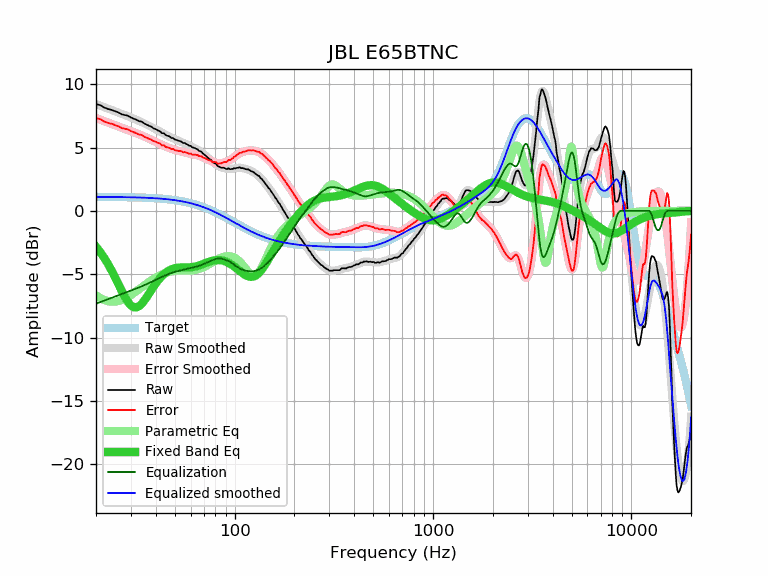

The data file committed next to this chart (first rows):
frequency, raw, error, smoothed, error_smoothed, equalization, parametric_eq, equalized_raw, equalized_smoothed, target
20, 8.43, 7.32, 8.44, 7.33, -7.33, -2.83, 1.10, 1.11, 1.11
21, 8.35, 7.25, 8.31, 7.21, -7.21, -3.25, 1.14, 1.10, 1.10
22, 8.16, 7.06, 8.19, 7.09, -7.09, -3.71, 1.07, 1.10, 1.10
23, 8.04, 6.94, 8.07, 6.97, -6.97, -4.20, 1.07, 1.10, 1.10
24, 7.97, 6.87, 7.96, 6.86, -6.86, -4.73, 1.11, 1.10, 1.10
25, 7.86, 6.77, 7.85, 6.76, -6.76, -5.27, 1.10, 1.09, 1.09
26, 7.76, 6.67, 7.75, 6.66, -6.66, -5.82, 1.10, 1.09, 1.09
27, 7.62, 6.53, 7.65, 6.57, -6.57, -6.34, 1.05, 1.09, 1.09
28, 7.56, 6.48, 7.56, 6.48, -6.48, -6.81, 1.08, 1.08, 1.08
29, 7.51, 6.43, 7.47, 6.39, -6.39, -7.20, 1.12, 1.08, 1.08
30, 7.37, 6.30, 7.37, 6.30, -6.30, -7.47, 1.07, 1.07, 1.07
31, 7.28, 6.21, 7.28, 6.21, -6.21, -7.61, 1.06, 1.07, 1.07
32, 7.19, 6.13, 7.19, 6.13, -6.13, -7.62, 1.06, 1.06, 1.06
33, 7.08, 6.02, 7.10, 6.04, -6.04, -7.52, 1.04, 1.06, 1.06
34, 7.05, 6.00, 7.01, 5.96, -5.96, -7.33, 1.09, 1.05, 1.05
35, 6.90, 5.86, 6.91, 5.87, -5.87, -7.09, 1.03, 1.04, 1.04
36, 6.81, 5.78, 6.82, 5.78, -5.78, -6.81, 1.03, 1.03, 1.03
37, 6.72, 5.69, 6.72, 5.70, -5.70, -6.53, 1.02, 1.03, 1.03
38, 6.65, 5.63, 6.63, 5.61, -5.61, -6.25, 1.04, 1.02, 1.02
39, 6.51, 5.50, 6.53, 5.53, -5.53, -5.98, 0.98, 1.01, 1.01
40, 6.45, 5.45, 6.44, 5.45, -5.45, -5.74, 1.00, 0.99, 0.99
41, 6.35, 5.37, 6.35, 5.37, -5.37, -5.52, 0.98, 0.98, 0.98
42, 6.29, 5.32, 6.26, 5.29, -5.29, -5.32, 1.00, 0.97, 0.97
43, 6.13, 5.17, 6.17, 5.21, -5.21, -5.15, 0.92, 0.96, 0.96
44, 6.13, 5.18, 6.08, 5.14, -5.14, -5.00, 0.99, 0.94, 0.94
45, 5.97, 5.04, 6.00, 5.07, -5.07, -4.87, 0.90, 0.93, 0.93
46, 5.92, 5.00, 5.92, 5.01, -5.01, -4.77, 0.91, 0.91, 0.91
47, 5.87, 4.97, 5.85, 4.95, -4.95, -4.69, 0.92, 0.90, 0.90
48, 5.75, 4.87, 5.78, 4.90, -4.90, -4.62, 0.85, 0.88, 0.88
49, 5.75, 4.89, 5.72, 4.85, -4.85, -4.57, 0.90, 0.86, 0.86
50, 5.63, 4.78, 5.66, 4.81, -4.81, -4.53, 0.82, 0.84, 0.84
51, 5.59, 4.76, 5.60, 4.77, -4.77, -4.50, 0.81, 0.82, 0.82
52, 5.54, 4.74, 5.54, 4.74, -4.74, -4.48, 0.80, 0.80, 0.80
53, 5.51, 4.73, 5.49, 4.71, -4.71, -4.47, 0.80, 0.78, 0.78
54, 5.46, 4.70, 5.44, 4.68, -4.68, -4.46, 0.78, 0.76, 0.76
55, 5.36, 4.62, 5.39, 4.65, -4.65, -4.46, 0.71, 0.74, 0.74
56, 5.36, 4.65, 5.33, 4.62, -4.62, -4.46, 0.74, 0.71, 0.71
57, 5.29, 4.60, 5.28, 4.59, -4.59, -4.46, 0.70, 0.69, 0.69
58, 5.22, 4.56, 5.22, 4.56, -4.56, -4.46, 0.66, 0.66, 0.66
59, 5.14, 4.51, 5.17, 4.53, -4.53, -4.46, 0.61, 0.63, 0.63
60, 5.14, 4.53, 5.11, 4.51, -4.51, -4.45, 0.63, 0.61, 0.61
61, 5.02, 4.44, 5.06, 4.48, -4.48, -4.44, 0.54, 0.58, 0.58
62, 4.99, 4.44, 5.00, 4.46, -4.46, -4.42, 0.53, 0.55, 0.55
63, 4.96, 4.44, 4.95, 4.43, -4.43, -4.40, 0.53, 0.52, 0.52
64, 4.90, 4.41, 4.89, 4.41, -4.41, -4.37, 0.49, 0.48, 0.48
65, 4.87, 4.42, 4.83, 4.38, -4.38, -4.35, 0.49, 0.45, 0.45
66, 4.75, 4.33, 4.77, 4.35, -4.35, -4.31, 0.40, 0.42, 0.42
67, 4.70, 4.31, 4.70, 4.32, -4.32, -4.28, 0.38, 0.39, 0.39
68, 4.67, 4.32, 4.63, 4.28, -4.28, -4.24, 0.39, 0.35, 0.35
69, 4.54, 4.22, 4.55, 4.24, -4.24, -4.20, 0.30, 0.32, 0.32
70, 4.47, 4.19, 4.47, 4.19, -4.19, -4.17, 0.28, 0.28, 0.28
71, 4.39, 4.15, 4.39, 4.15, -4.15, -4.13, 0.24, 0.24, 0.24
72, 4.31, 4.10, 4.31, 4.10, -4.10, -4.09, 0.21, 0.21, 0.21
73, 4.22, 4.05, 4.23, 4.06, -4.06, -4.06, 0.16, 0.17, 0.17
74, 4.13, 4.00, 4.15, 4.02, -4.02, -4.02, 0.11, 0.13, 0.13
75, 4.07, 3.98, 4.07, 3.98, -3.98, -3.99, 0.09, 0.09, 0.09
76, 4.03, 3.98, 3.99, 3.94, -3.94, -3.97, 0.09, 0.05, 0.05
77, 3.88, 3.87, 3.91, 3.90, -3.90, -3.94, -0.02, 0.01, 0.01
78, 3.82, 3.85, 3.84, 3.87, -3.87, -3.92, -0.05, -0.03, -0.03
79, 3.78, 3.85, 3.77, 3.84, -3.84, -3.91, -0.06, -0.07, -0.07
... 553 more rows
